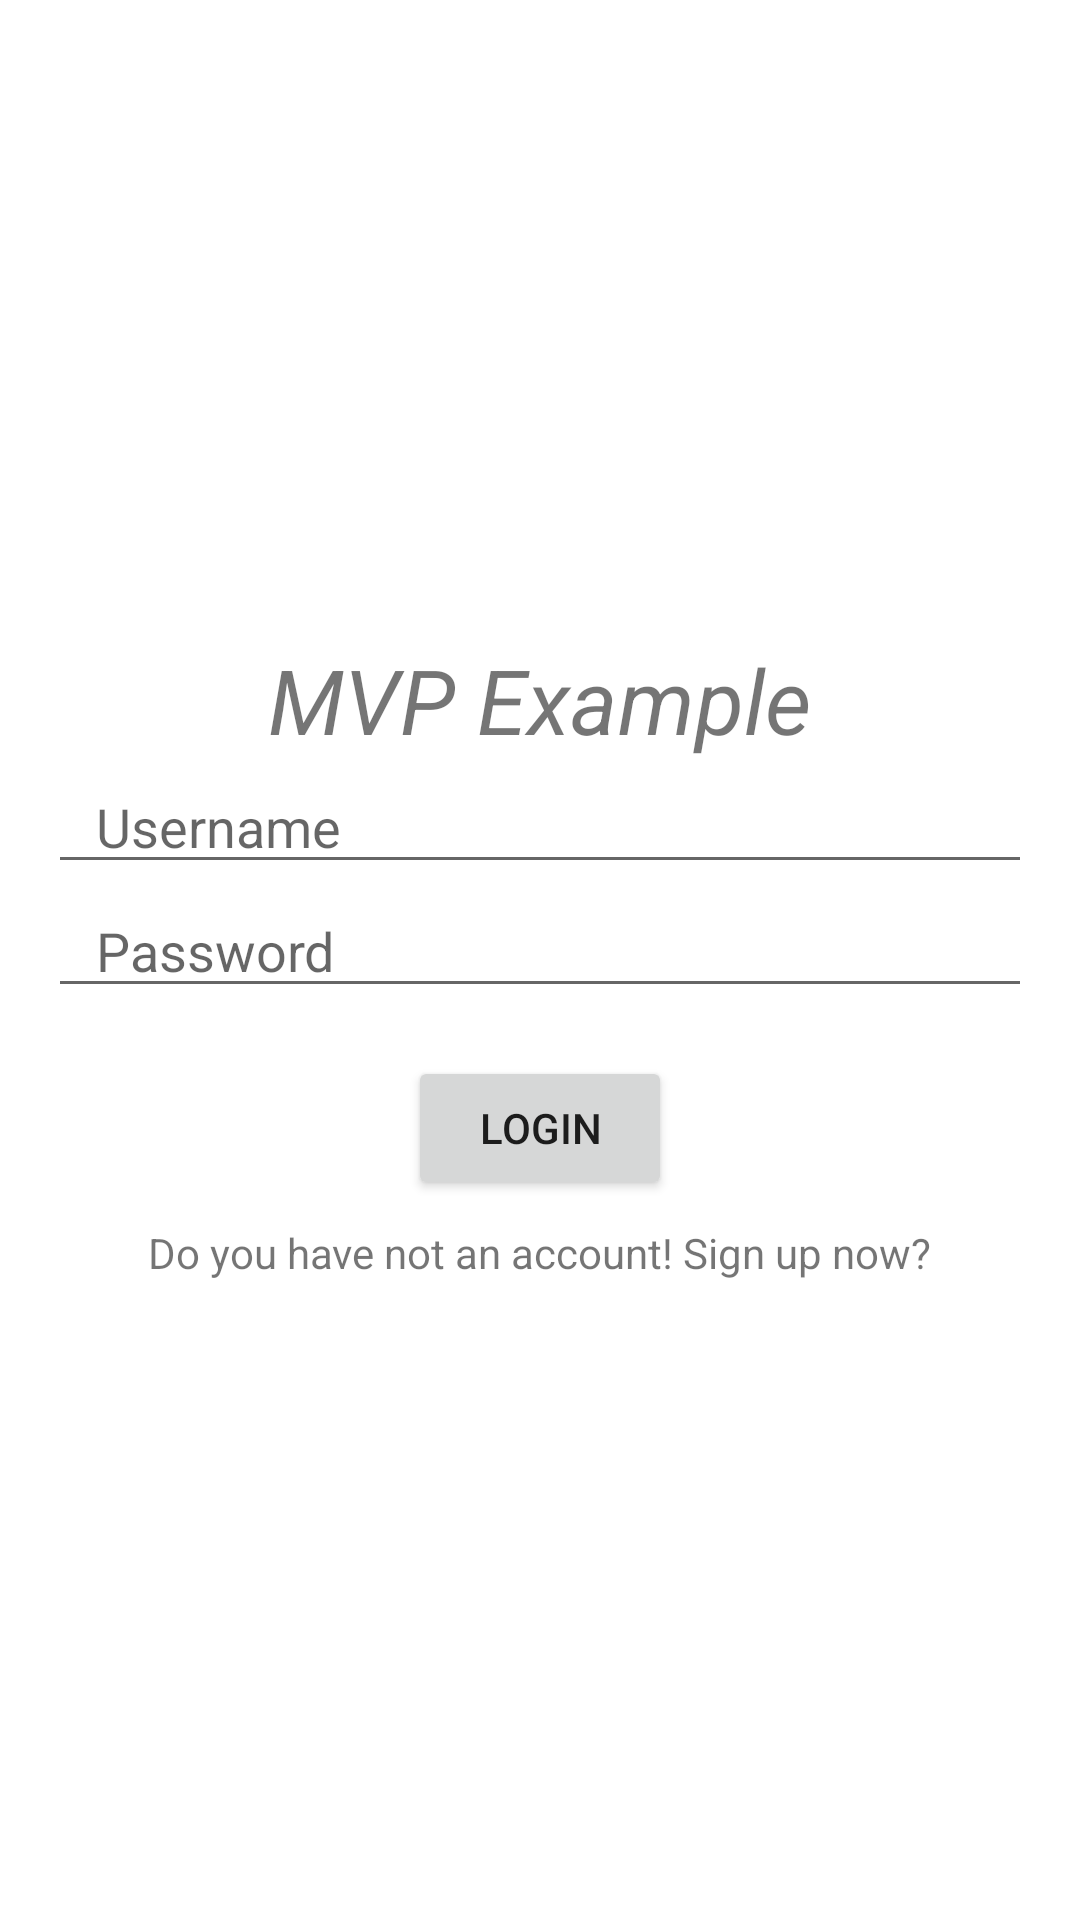

Android layout source for this screen:
<!-- AndroidManifest.xml: application theme Theme.MVPPatternDemo -->
<!-- res/layout/activity_sign_in.xml -->
<?xml version="1.0" encoding="utf-8"?>
<LinearLayout xmlns:android="http://schemas.android.com/apk/res/android"
    android:layout_width="match_parent"
    android:layout_height="match_parent"
    android:background="@android:color/white"
    android:gravity="center"
    android:orientation="vertical"
    android:padding="16dp">

    <TextView
        android:textStyle="italic"
        android:textSize="30sp"
        android:text="MVP Example"
        android:layout_width="wrap_content"
        android:layout_height="wrap_content" />

    <EditText
        android:id="@+id/text_username"
        android:layout_width="match_parent"
        android:layout_height="wrap_content"
        android:hint="Username"
        android:paddingLeft="16dp" />

    <EditText
        android:id="@+id/text_password"
        android:layout_width="match_parent"
        android:layout_height="wrap_content"
        android:hint="Password"
        android:paddingLeft="16dp" />

    <Button
        android:id="@+id/button_sign_in"
        android:layout_width="wrap_content"
        android:layout_height="wrap_content"
        android:layout_marginTop="16dp"
        android:text="Login" />

    <TextView
        android:id="@+id/button_sign_up"
        android:layout_width="wrap_content"
        android:layout_height="wrap_content"
        android:layout_marginTop="8dp"
        android:text="Do you have not an account! Sign up now?" />
</LinearLayout>
<!-- resources referenced by this layout -->
<resources>
  <style name="Theme.MVPPatternDemo" parent="Theme.MaterialComponents.DayNight.DarkActionBar">
          
          <item name="colorPrimary">@color/purple_500</item>
          <item name="colorPrimaryVariant">@color/purple_700</item>
          <item name="colorOnPrimary">@color/white</item>
          
          <item name="colorSecondary">@color/teal_200</item>
          <item name="colorSecondaryVariant">@color/teal_700</item>
          <item name="colorOnSecondary">@color/black</item>
          
          <item name="android:statusBarColor" tools:targetApi="l">?attr/colorPrimaryVariant</item>
          
      </style>
  <!-- not gathered from this repository: default colours our renderer supplied (Android Studio template values) -->
  <color name="purple_500">#FF6200EE</color>
  <color name="purple_700">#FF3700B3</color>
  <color name="teal_200">#FF03DAC5</color>
  <color name="teal_700">#FF018786</color>
  <color name="black">#FF000000</color>
  <color name="white">#FFFFFFFF</color>
</resources>
